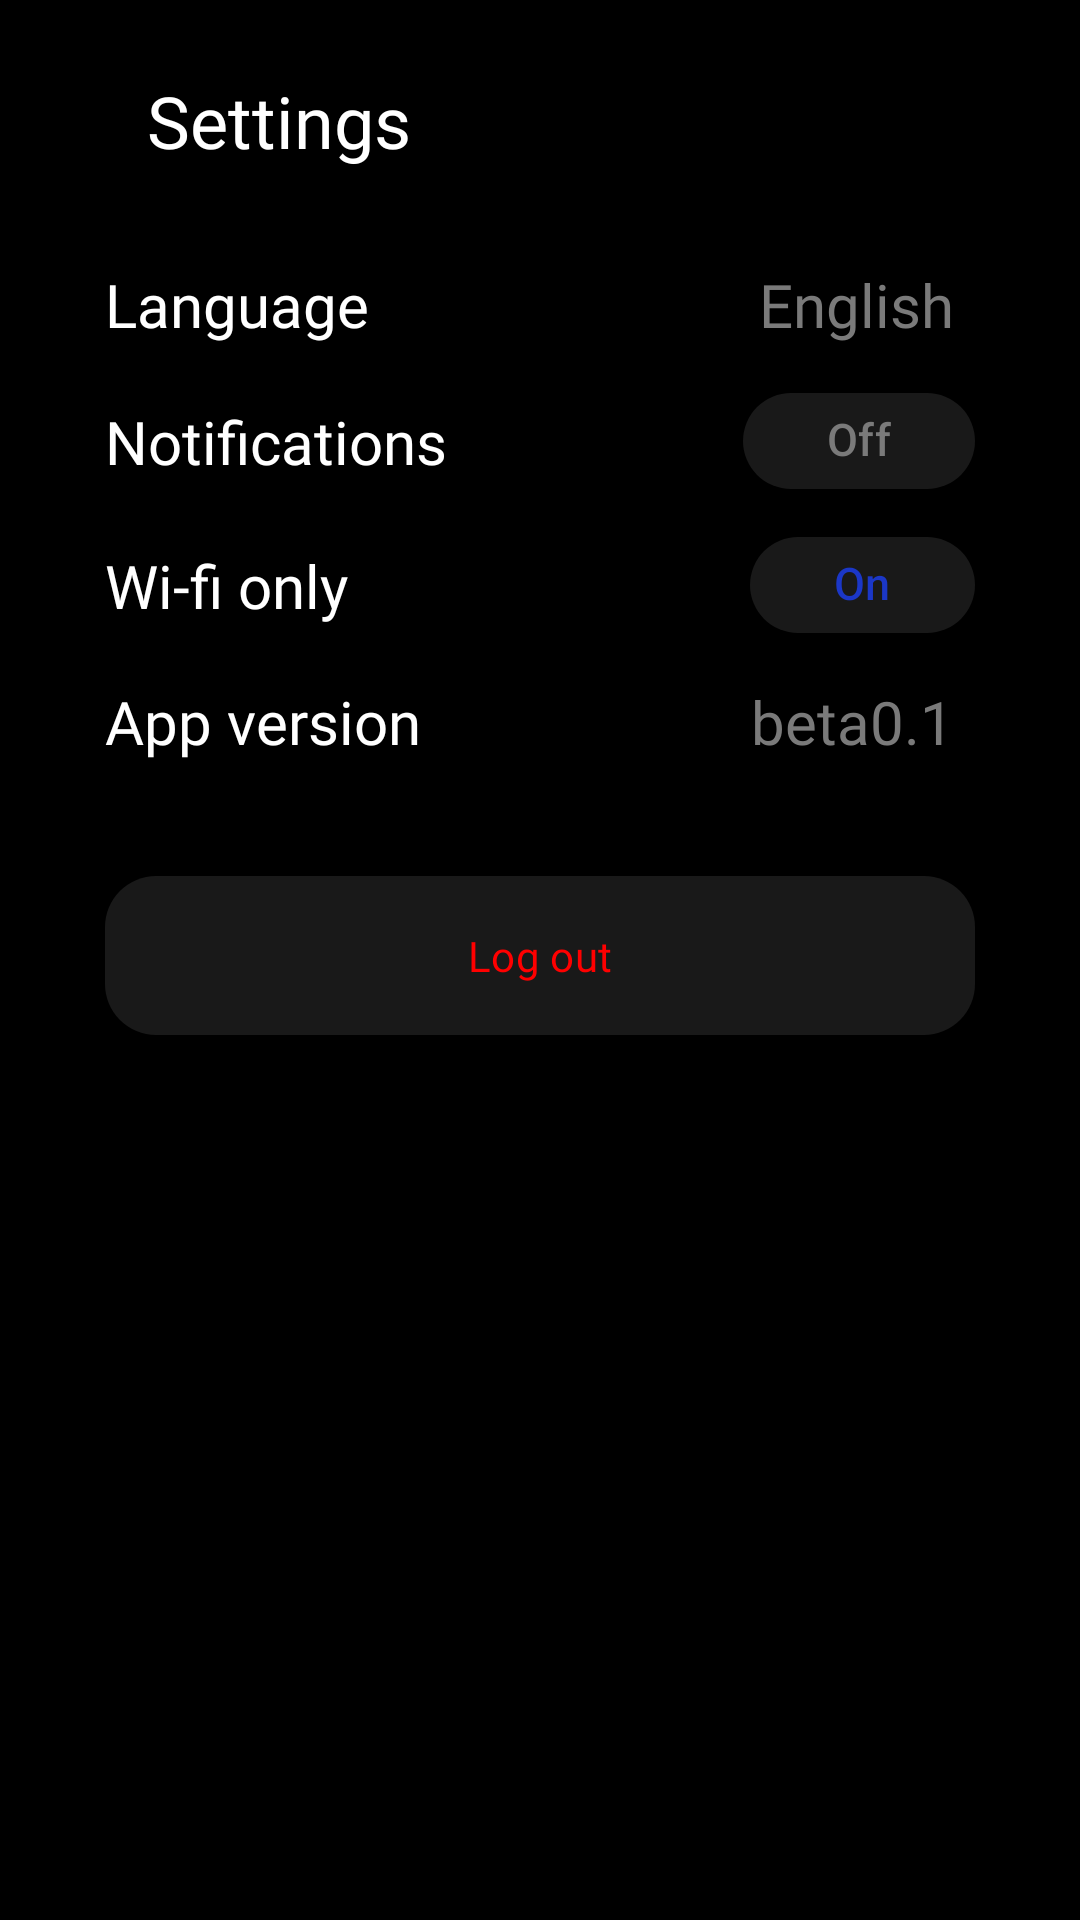

Here is an Android app screen rendered from its layout file. Give the layout XML and the strings, colors and styles it references.
<!-- AndroidManifest.xml: application theme Theme.MyMovie -->
<!-- res/layout/fragment_settings.xml -->
<?xml version="1.0" encoding="utf-8"?>
<androidx.constraintlayout.widget.ConstraintLayout xmlns:android="http://schemas.android.com/apk/res/android"
    xmlns:tools="http://schemas.android.com/tools"
    android:layout_width="match_parent"
    xmlns:app="http://schemas.android.com/apk/res-auto"
    android:background="@color/black"
    android:layout_height="match_parent"
    tools:context=".presentation.ui.fragment.profile.settings.SettingsFragment">

    <androidx.constraintlayout.widget.ConstraintLayout
        android:id="@+id/constraintLayout11"

        android:layout_width="match_parent"
        android:layout_height="wrap_content"
        app:layout_constraintEnd_toEndOf="parent"
        app:layout_constraintStart_toStartOf="parent"
        app:layout_constraintTop_toTopOf="parent">

        <com.google.android.material.button.MaterialButton
            android:id="@+id/buttonGoBack"
            style="@style/Widget.Material3.Button.IconButton"
            android:layout_width="wrap_content"
            android:layout_height="wrap_content"
            android:layout_margin="16dp"
            app:icon="@drawable/baseline_arrow_back_ios_new_24"
            app:iconTint="@color/white"
            app:layout_constraintBottom_toBottomOf="parent"
            app:layout_constraintStart_toStartOf="parent"
            app:layout_constraintTop_toTopOf="parent"
            app:rippleColor="@color/blue" />

        <TextView
            android:layout_width="0dp"
            android:layout_height="wrap_content"
            android:layout_marginLeft="5dp"
            android:fontFamily="@font/resistsansdisplay_bold"
            android:text="@string/settings"
            android:textColor="@color/white"
            android:textSize="24sp"
            app:layout_constraintBottom_toBottomOf="@+id/buttonGoBack"
            app:layout_constraintEnd_toEndOf="parent"
            app:layout_constraintStart_toEndOf="@+id/buttonGoBack"
            app:layout_constraintTop_toTopOf="@+id/buttonGoBack" />
    </androidx.constraintlayout.widget.ConstraintLayout>

    <LinearLayout
        android:layout_width="match_parent"
        android:layout_height="0dp"
        android:orientation="vertical"
        app:layout_constraintBottom_toBottomOf="parent"
        app:layout_constraintEnd_toEndOf="parent"
        app:layout_constraintStart_toStartOf="parent"
        app:layout_constraintTop_toBottomOf="@+id/constraintLayout11">

        <androidx.constraintlayout.widget.ConstraintLayout
            android:layout_width="match_parent"
            android:layout_height="wrap_content">

            <TextView
                android:id="@+id/textView17"
                android:layout_width="wrap_content"
                android:layout_height="wrap_content"
                android:fontFamily="@font/resistsansdisplayregular"
                android:text="@string/language"
                android:layout_marginLeft="35dp"
                android:layout_marginVertical="8dp"
                android:textColor="@color/white"
                android:textSize="20sp"
                app:layout_constraintBottom_toBottomOf="parent"
                app:layout_constraintEnd_toStartOf="@+id/textView18"
                app:layout_constraintHorizontal_chainStyle="spread_inside"
                app:layout_constraintStart_toStartOf="parent"
                app:layout_constraintTop_toTopOf="parent" />

            <TextView
                android:id="@+id/textView18"
                android:layout_width="wrap_content"
                android:layout_height="wrap_content"
                android:layout_marginRight="42dp"
                android:fontFamily="@font/resistsansdisplayregular"
                android:text="@string/english"
                android:textColor="@color/gray"

                android:textSize="20sp"
                app:layout_constraintBottom_toBottomOf="@+id/textView17"
                app:layout_constraintEnd_toEndOf="parent"
                app:layout_constraintStart_toEndOf="@+id/textView17"
                app:layout_constraintTop_toTopOf="@+id/textView17" />

        </androidx.constraintlayout.widget.ConstraintLayout>

        <androidx.constraintlayout.widget.ConstraintLayout
            android:layout_width="match_parent"
            android:layout_height="wrap_content">

            <TextView
                android:id="@+id/textView19"
                android:layout_width="wrap_content"
                android:layout_height="wrap_content"
                android:layout_marginVertical="8dp"
                android:layout_marginLeft="35dp"
                android:fontFamily="@font/resistsansdisplayregular"
                android:text="@string/notifications"
                android:textColor="@color/white"
                android:textSize="20sp"
                app:layout_constraintBottom_toBottomOf="parent"
                app:layout_constraintEnd_toStartOf="@+id/chip4"
                app:layout_constraintHorizontal_chainStyle="spread_inside"
                app:layout_constraintStart_toStartOf="parent"
                app:layout_constraintTop_toTopOf="parent" />

            <com.google.android.material.chip.Chip
                android:id="@+id/chip4"
                android:layout_width="wrap_content"
                android:layout_height="wrap_content"
                android:layout_marginRight="35dp"
                android:text="Off"
                android:textColor="@color/gray"
                android:textSize="15sp"
                app:chipBackgroundColor="@color/black_C"
                app:chipCornerRadius="17dp"
                app:chipEndPadding="20dp"
                app:chipStartPadding="20dp"
                app:chipStrokeWidth="0dp"
                app:layout_constraintBottom_toBottomOf="@+id/textView19"
                app:layout_constraintEnd_toEndOf="parent"
                app:layout_constraintStart_toEndOf="@+id/textView19"
                app:layout_constraintTop_toTopOf="@+id/textView19" />


        </androidx.constraintlayout.widget.ConstraintLayout>


        <androidx.constraintlayout.widget.ConstraintLayout
            android:layout_width="match_parent"
            android:layout_height="wrap_content">

            <TextView
                android:id="@+id/textView20"
                android:layout_width="wrap_content"
                android:layout_height="wrap_content"
                android:layout_marginVertical="8dp"
                android:layout_marginLeft="35dp"
                android:fontFamily="@font/resistsansdisplayregular"
                android:text="@string/wifiOnly"
                android:textColor="@color/white"
                android:textSize="20sp"
                app:layout_constraintBottom_toBottomOf="parent"
                app:layout_constraintEnd_toStartOf="@+id/chip5"
                app:layout_constraintHorizontal_chainStyle="spread_inside"
                app:layout_constraintStart_toStartOf="parent"
                app:layout_constraintTop_toTopOf="parent" />

            <com.google.android.material.chip.Chip
                android:id="@+id/chip5"
                android:layout_width="wrap_content"
                android:layout_height="wrap_content"
                android:layout_marginRight="35dp"
                android:text="On"
                android:textColor="@color/blue"
                android:textSize="15sp"
                app:chipBackgroundColor="@color/black_C"
                app:chipCornerRadius="17dp"
                app:chipEndPadding="20dp"
                app:chipStartPadding="20dp"
                app:chipStrokeWidth="0dp"
                app:layout_constraintBottom_toBottomOf="@+id/textView20"
                app:layout_constraintEnd_toEndOf="parent"
                app:layout_constraintStart_toEndOf="@+id/textView20"
                app:layout_constraintTop_toTopOf="@+id/textView20" />


        </androidx.constraintlayout.widget.ConstraintLayout>

        <androidx.constraintlayout.widget.ConstraintLayout
            android:layout_width="match_parent"
            android:layout_height="wrap_content">

            <TextView
                android:id="@+id/textView21"
                android:layout_width="wrap_content"
                android:layout_height="wrap_content"
                android:fontFamily="@font/resistsansdisplayregular"
                android:text="@string/appVersion"
                android:layout_marginLeft="35dp"
                android:layout_marginVertical="8dp"
                android:textColor="@color/white"
                android:textSize="20sp"
                app:layout_constraintBottom_toBottomOf="parent"
                app:layout_constraintEnd_toStartOf="@+id/textView22"
                app:layout_constraintHorizontal_chainStyle="spread_inside"
                app:layout_constraintStart_toStartOf="parent"
                app:layout_constraintTop_toTopOf="parent" />

            <TextView
                android:id="@+id/textView22"
                android:layout_width="wrap_content"
                android:layout_height="wrap_content"
                android:layout_marginRight="42dp"
                android:fontFamily="@font/resistsansdisplayregular"
                android:text="beta0.1"
                android:textColor="@color/gray"
                android:textSize="20sp"
                app:layout_constraintBottom_toBottomOf="@+id/textView21"
                app:layout_constraintEnd_toEndOf="parent"
                app:layout_constraintStart_toEndOf="@+id/textView21"
                app:layout_constraintTop_toTopOf="@+id/textView21" />

        </androidx.constraintlayout.widget.ConstraintLayout>


        <com.google.android.material.button.MaterialButton
            android:id="@+id/buttonLogOut"
            android:layout_width="match_parent"
            android:layout_height="wrap_content"
            android:text="@string/logOut"
            android:fontFamily="@font/resistsansdisplay_bold"
            android:textColor="@color/red"
            app:backgroundTint="@color/black_C"
            android:layout_marginTop="26dp"
            app:rippleColor="@color/red"
            app:cornerRadius="17dp"
            android:paddingVertical="17dp"
            android:layout_marginHorizontal="35dp"

            />


    </LinearLayout>




</androidx.constraintlayout.widget.ConstraintLayout>
<!-- resources referenced by this layout -->
<resources>
  <color name="black">#FF000000</color>
  <color name="black_C">#191919</color>
  <color name="blue">#1B37C7</color>
  <color name="gray">#7A7A7A</color>
  <color name="red">#FF0000</color>
  <color name="white">#FFFFFFFF</color>
  <string name="appVersion">App version</string>
  <string name="english">English</string>
  <string name="language">Language</string>
  <string name="logOut">Log out</string>
  <string name="notifications">Notifications</string>
  <string name="settings">Settings</string>
  <string name="wifiOnly">Wi-fi only</string>
  <style name="Theme.MyMovie" parent="Base.Theme.MyMovie" />
  <style name="Base.Theme.MyMovie" parent="Theme.Material3.DayNight.NoActionBar">
          
          <item name="android:statusBarColor">@color/black</item>
          
      </style>
</resources>
